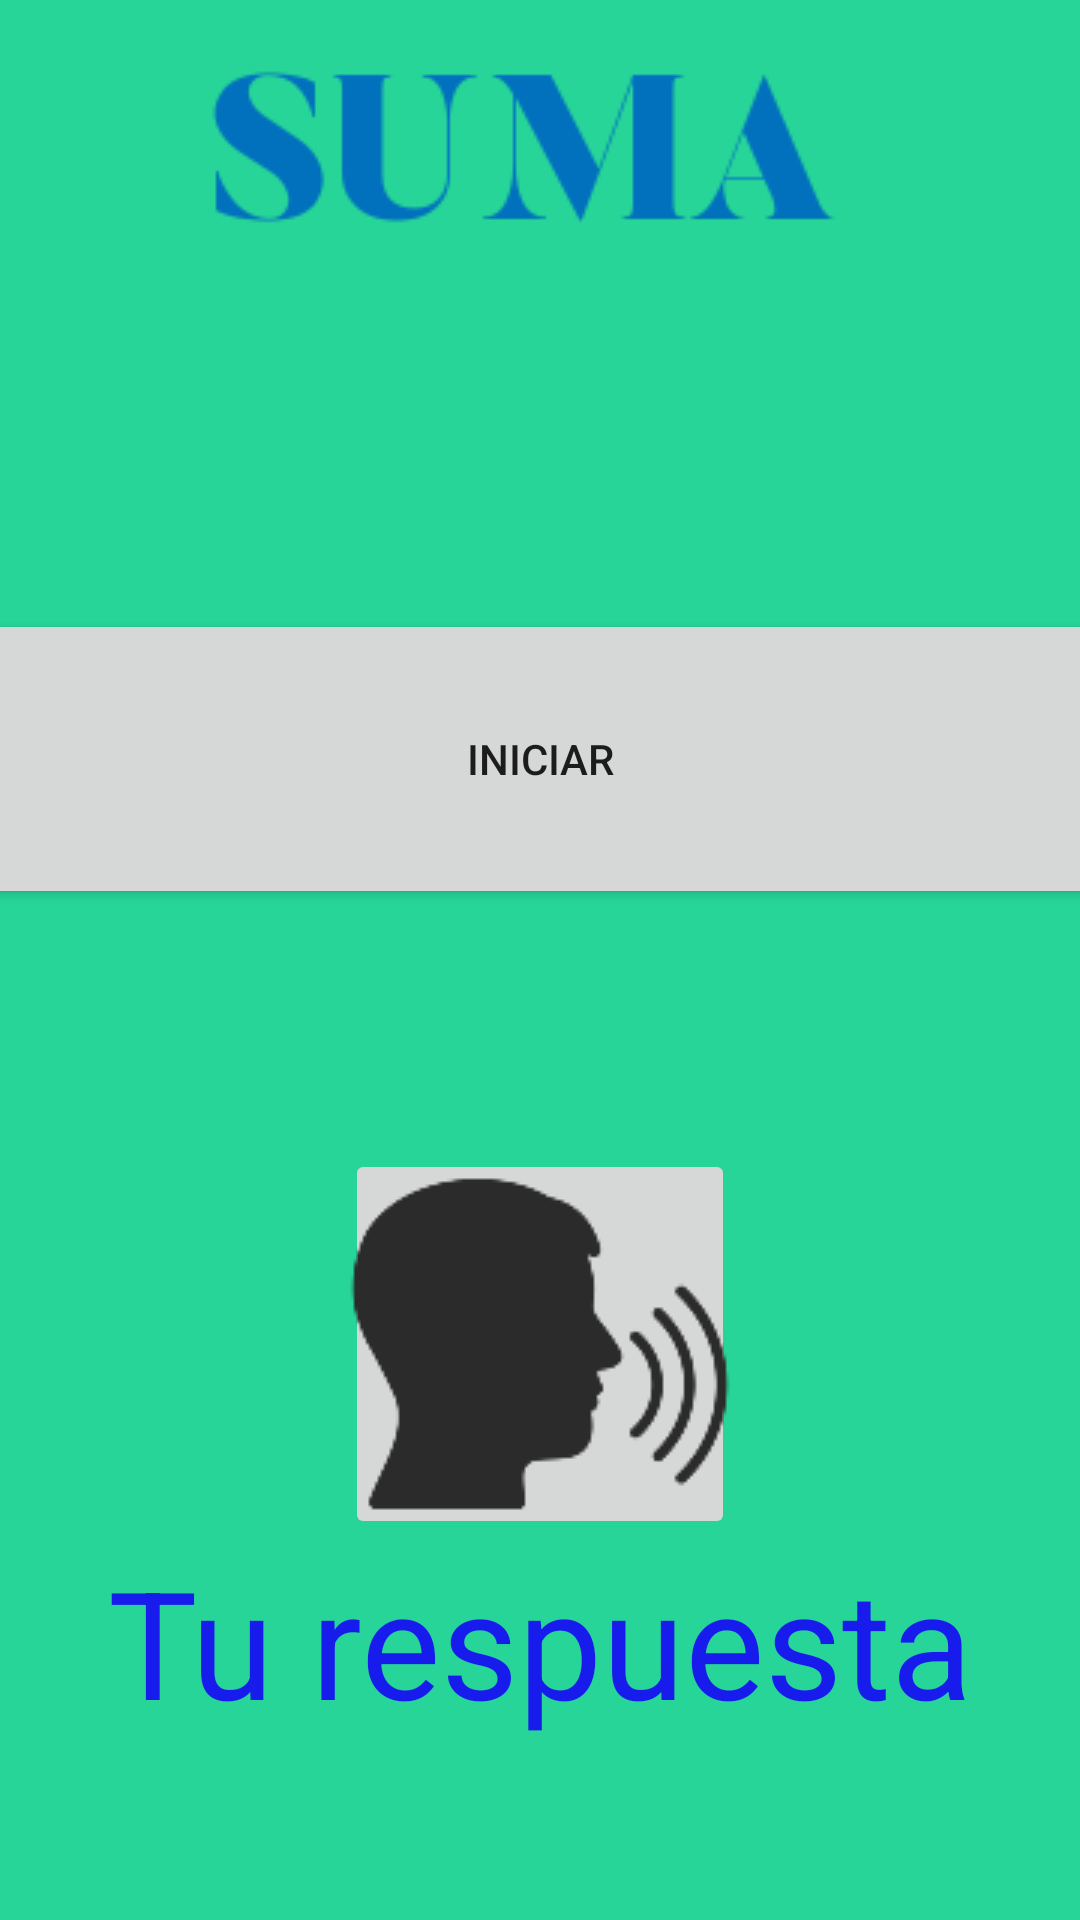

Produce the Android XML layout that renders to this screen, including the resource entries it uses.
<!-- AndroidManifest.xml: application theme Theme.AlvaroFlashCards -->
<!-- res/layout/activity_sumavoice.xml -->
<?xml version="1.0" encoding="utf-8"?>
<androidx.constraintlayout.widget.ConstraintLayout xmlns:android="http://schemas.android.com/apk/res/android"
    xmlns:app="http://schemas.android.com/apk/res-auto"
    xmlns:tools="http://schemas.android.com/tools"
    android:layout_width="match_parent"
    android:layout_height="match_parent"
    android:background="#26D597"
    tools:context=".sumavoice">

    <LinearLayout
        android:layout_width="match_parent"
        android:layout_height="match_parent"
        android:orientation="vertical"
        app:layout_constraintBottom_toBottomOf="parent"
        app:layout_constraintEnd_toEndOf="parent"
        app:layout_constraintStart_toStartOf="parent"
        app:layout_constraintTop_toTopOf="parent">

        <ImageView
            android:id="@+id/imageView46"
            android:layout_width="match_parent"
            android:layout_height="wrap_content"
            android:layout_gravity="center"
            app:srcCompat="@drawable/tsuma" />

        <ImageView
            android:id="@+id/imageView51"
            android:layout_width="match_parent"
            android:layout_height="92dp"
            app:srcCompat="@drawable/trickall" />

        <Button
            android:id="@+id/inimulv"
            android:layout_width="550dp"
            android:layout_height="100dp"
            android:layout_gravity="center"
            android:text="INICIAR" />

        <ImageView
            android:id="@+id/imageView53"
            android:layout_width="match_parent"
            android:layout_height="80dp"
            app:srcCompat="@drawable/trickall" />

        <ImageButton
            android:id="@+id/micromul"
            android:layout_width="130dp"
            android:layout_height="130dp"
            android:layout_gravity="center"
            app:srcCompat="@drawable/voz" />

        <TextView
            android:id="@+id/mulvoxtxt"
            android:layout_width="378dp"
            android:layout_height="68dp"
            android:layout_gravity="center"
            android:gravity="center"
            android:text="Tu respuesta"
            android:textColor="#171BEB"
            android:textSize="50sp" />

        <ImageView
            android:id="@+id/imageView52"
            android:layout_width="match_parent"
            android:layout_height="150dp"
            app:srcCompat="@drawable/trickall" />

        <Button
            android:id="@+id/validamulv"
            android:layout_width="500dp"
            android:layout_height="100dp"
            android:layout_gravity="center"
            android:text="VALIDAR" />
    </LinearLayout>
</androidx.constraintlayout.widget.ConstraintLayout>
<!-- resources referenced by this layout -->
<resources>
  <!-- drawable trickall: jpg bitmap (drawable, 1109 bytes) -->
  <!-- drawable tsuma: png bitmap (drawable, 3642 bytes) -->
  <!-- drawable voz: png bitmap (drawable, 4648 bytes) -->
  <style name="Theme.AlvaroFlashCards" parent="Theme.MaterialComponents.DayNight.DarkActionBar">
          
          <item name="colorPrimary">@color/purple_500</item>
          <item name="colorPrimaryVariant">@color/purple_700</item>
          <item name="colorOnPrimary">@color/white</item>
          
          <item name="colorSecondary">@color/teal_200</item>
          <item name="colorSecondaryVariant">@color/teal_700</item>
          <item name="colorOnSecondary">@color/black</item>
          
          <item name="android:statusBarColor" tools:targetApi="l">?attr/colorPrimaryVariant</item>
          
      </style>
  <!-- not gathered from this repository: default colours our renderer supplied (Android Studio template values) -->
  <color name="purple_500">#FF6200EE</color>
  <color name="purple_700">#FF3700B3</color>
  <color name="teal_200">#FF03DAC5</color>
  <color name="teal_700">#FF018786</color>
  <color name="black">#FF000000</color>
  <color name="white">#FFFFFFFF</color>
</resources>
